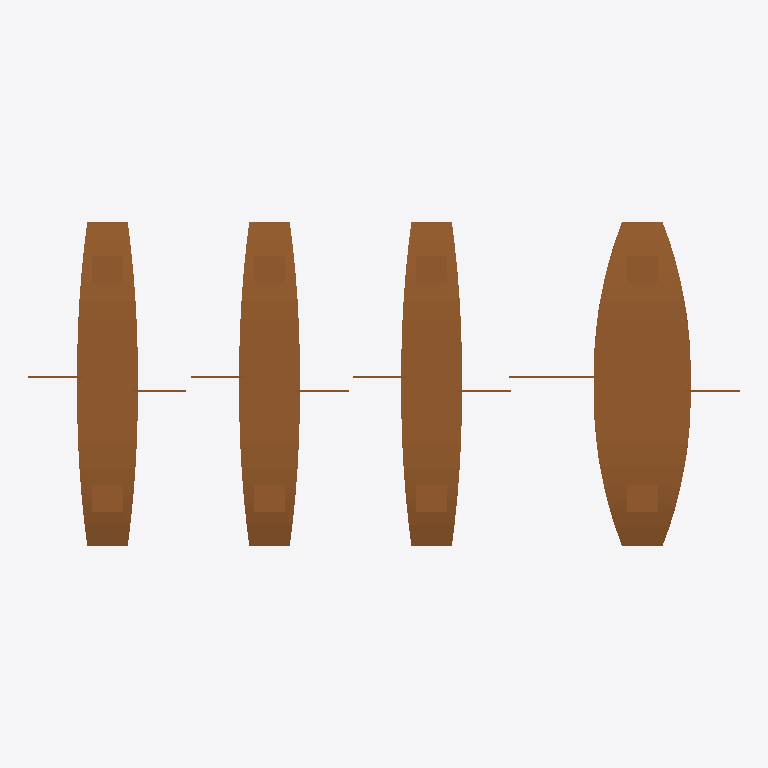
Plan cut of the same IFC building model at storey 'L1' (level 0.00 m, cut at 1.40 m), seen from above with north up, elements coloured by IFC class: 4 doors (brown). Cut surfaces are drawn darker.
Extent 3.5 m × 1.6 m × 1.8 m (x, y, z). Storeys (2): L1 at 0.00 m; L2 at 3.60 m. Elements (4): 4 IfcDoor.

HEADER;
FILE_DESCRIPTION(('ViewDefinition [CoordinationView, QuantityTakeOffAddOnView]','RevitIdentifiers [ContentGUID: 2d7a955e-d8ac-43bc-bf72-1435f16c16f1, VersionGUID: 601c450e-ca16-40e8-9245-86918dabc6fa, NumberOfSaves: 6]','CoordinateReference [CoordinateBase: Internal Origin, ProjectSite: Default Site]'),'2;1');
FILE_NAME('IfcDoor.TURNSTILE.ifc','2026-03-21T11:37:31-05:00',(''),(''),'ODA SDAI 25.12','Autodesk - Revit 26.4.0.32 (ENU) - 26.4.0.32','');
FILE_SCHEMA(('IFC4X3'));
ENDSEC;
DATA;
#18=IFCPROJECT('0jUfLUsAn3lBzo53KEa_a1',#6,'Project Number',$,$,'Project Name','Project Status',(#13),#1755);
#32=IFCSITE('0jUfLUsAn3lBzo53KEa_a3',#6,'Default',$,$,#31,$,$,.ELEMENT.,(42,21,31,401672),(-71,-3,-24,-345703),0.0,$,$);
#22=IFCBUILDING('0jUfLUsAn3lBzo53KEa_a0',#6,'Building Name',$,$,#21,$,'Building Name',.ELEMENT.,$,$,#19);
#25=IFCBUILDINGSTOREY('2JF4e6axWHqu3u0C1FZlmi',#6,'L1',$,$,#24,$,'L1',.ELEMENT.,0.0);
#29=IFCBUILDINGSTOREY('1ZGO8hrFCHqw0v0026FpFv',#6,'L2',$,$,#28,$,'L2',.ELEMENT.,3600.0000000000005);
#1710=IFCDOOR('3oyCt1Qkr1eB4AwAsGn5cA',#6,'ORNIQUETE-BARRERA-ABATIBLE-ACCESO-UNIVERSAL:TORNIQUETE-BARRERA-ABATIBLE-ACCESO-UNIVERSAL_ACERO-INOXIDABLE_A0.48m:1666723',$,$,#1709,#1704,'1666723',1600.0000000000355,1140.000000000001,$,$,$);
#877=IFCDOOR('3oyCt1Qkr1eB4AwAsGn5$F',#6,'TORNIQUETE-BARRERA-ABATIBLE:TORNIQUETE-BARRERA-ABATIBLE_ACERO-INOXIDABLE_A0.30m:1665254',$,$,#876,#873,'1665254',1600.0000000000855,780.000000000012,$,$,$);
#899=IFCDOOR('3oyCt1Qkr1eB4AwAsGn5vn',#6,'TORNIQUETE-BARRERA-ABATIBLE:TORNIQUETE-BARRERA-ABATIBLE_ACERO-INOXIDABLE_A0.30m:1665368',$,$,#898,#895,'1665368',1600.0000000000855,780.000000000012,$,$,$);
#854=IFCDOOR('3oyCt1Qkr1eB4AwAsGn5_Q',#6,'TORNIQUETE-BARRERA-ABATIBLE:TORNIQUETE-BARRERA-ABATIBLE_ACERO-INOXIDABLE_A0.30m:1665203',$,$,#853,#850,'1665203',1600.0000000000855,780.000000000012,$,$,$);
ENDSEC;
